Run: headless pygame with SDL's dummy video driver; simulated clock (each Clock.tick advances the game by its frame time, no real sleeping); random seed 0; keys injected as events and as key.get_pressed() state; no mouse input.
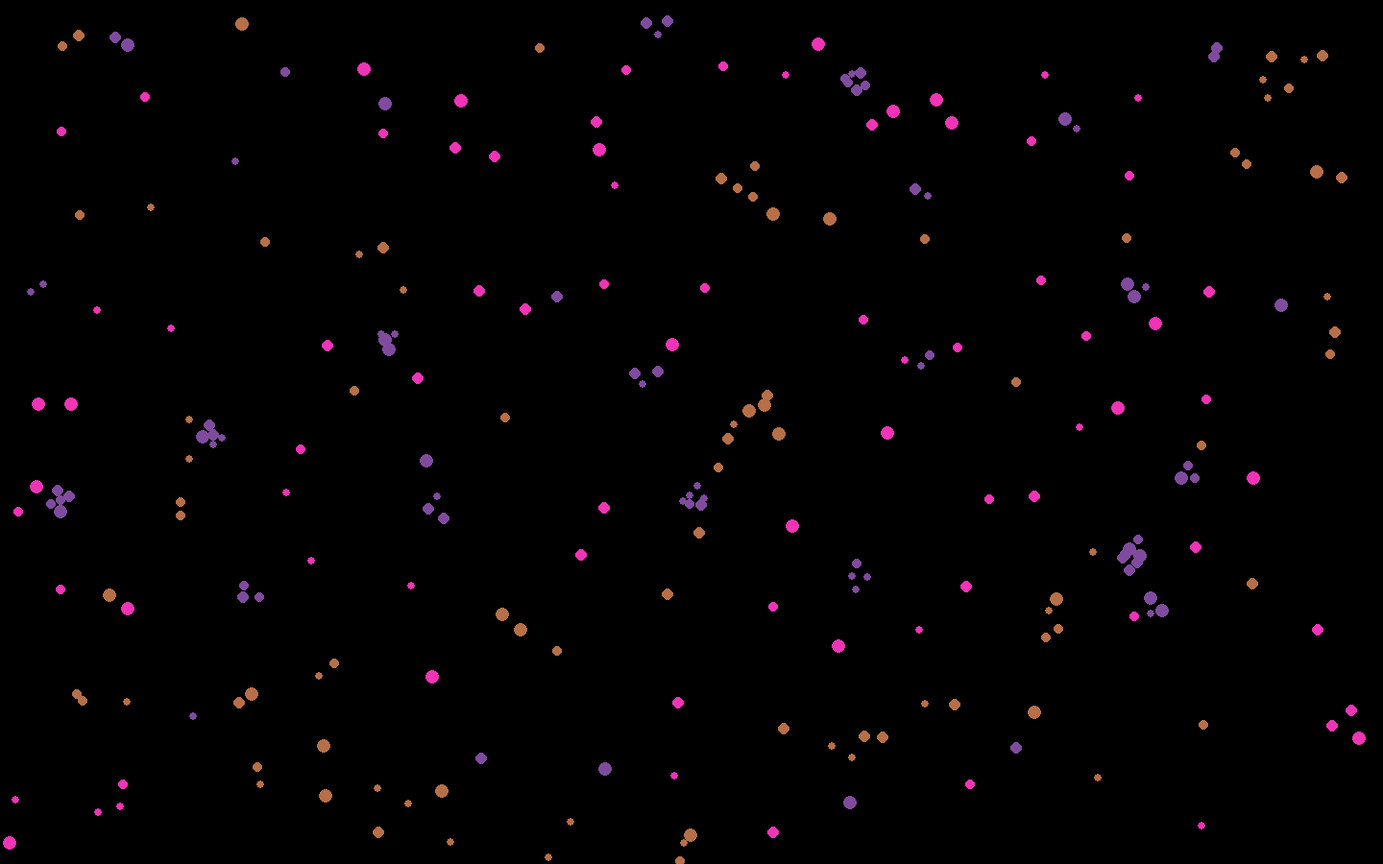
Frame 1 of 3 · flips 1–60 · no input
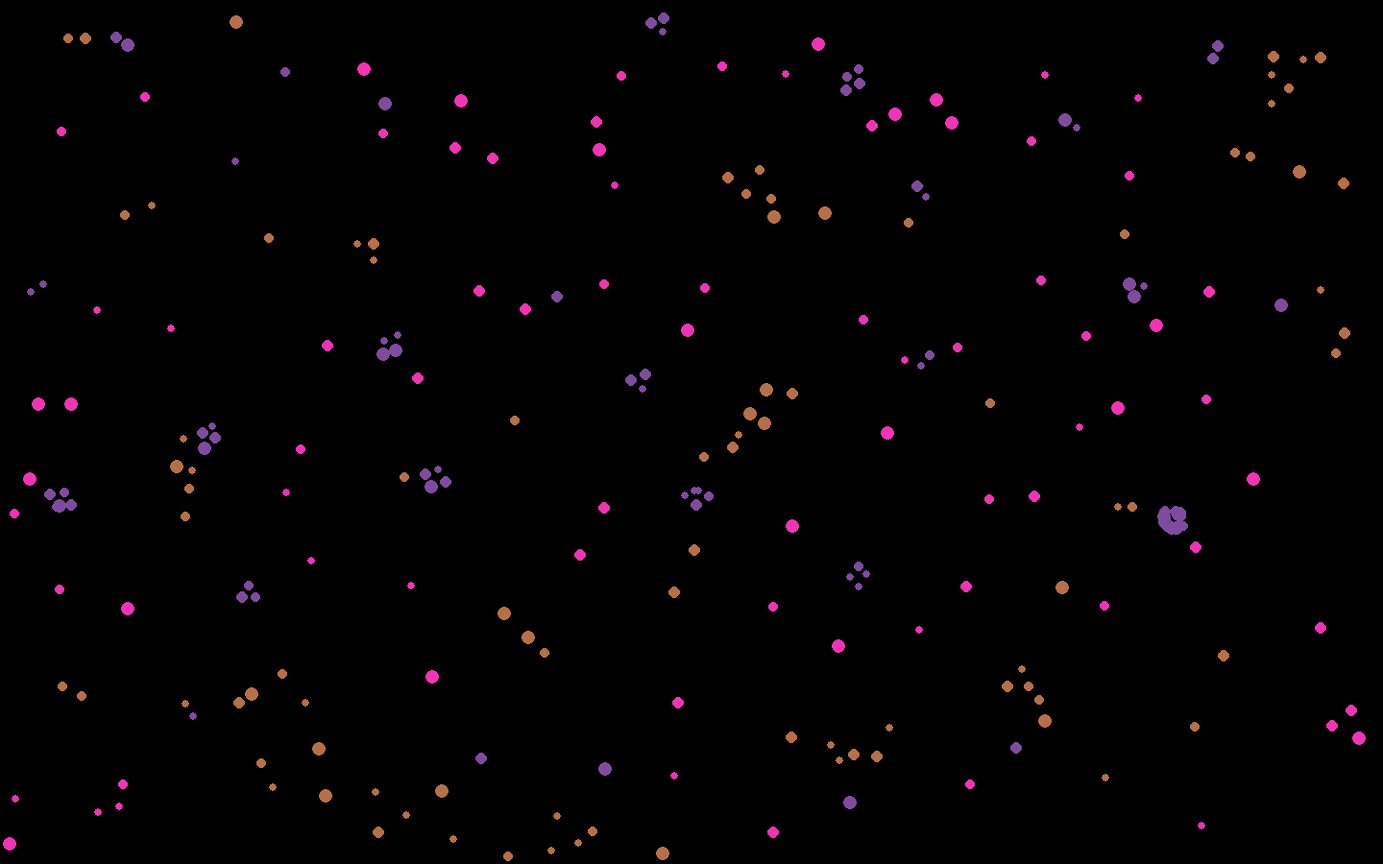
Frame 2 of 3 · flips 61–180 · tapped SPACE, RETURN · held RIGHT (→), D
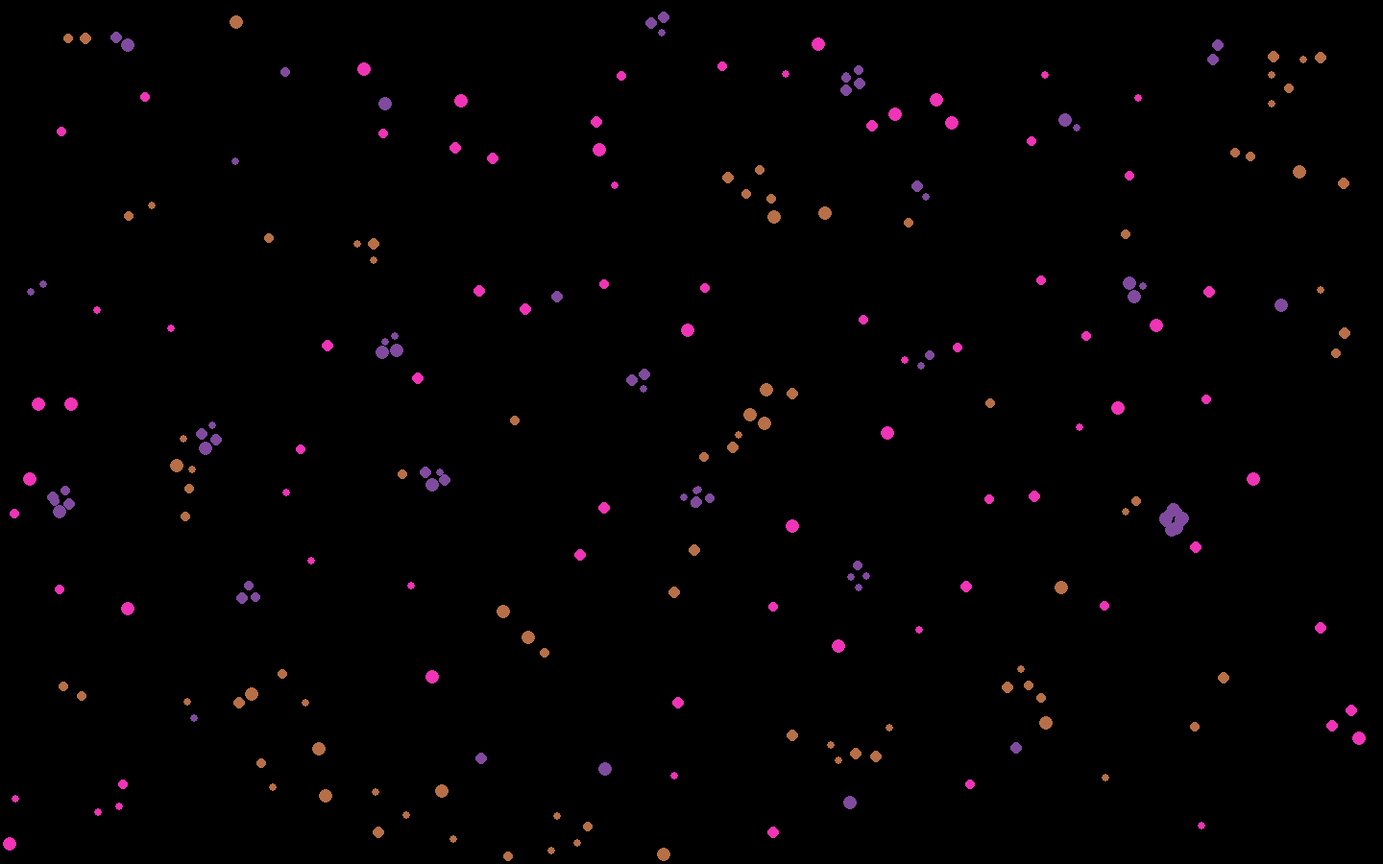
Frame 3 of 3 · flips 181–300 · held DOWN (↓), S

The pygame program that drew these frames:

import pygame
import random

pygame.init()

WIDTH = 1440
HEIGHT = 900

screen = pygame.display.set_mode((WIDTH, HEIGHT))
pygame.display.set_caption("Particle Lenia")

clock = pygame.time.Clock()
pos_and_vels = []
force_matrix = []
auto_create_matrix = 0
types = 3
if auto_create_matrix == 0:
    for i in range(0,types):
        force_matrix.append([random.randint(-1, 1) for _ in range(types)])
else:
    force_matrix = [
    [ 1,  1, -1],  # Type 0
    [-1,  1,  1],  # Type 1
    [ 1, -1, -1]   # Type 2
]
print(force_matrix)
matrix_colors = []

for i in range(len(force_matrix)):
    while True:
        color = (
            random.randint(0, 255),
            random.randint(0, 255),
            random.randint(0, 255)
        )

        if all(
            sum((color[j] - old[j])**2 for j in range(3)) > 10000
            for old in matrix_colors
        ):
            matrix_colors.append(color)
            break
min_range = 15
sense_dist = 100
speed = 0.15
speed_cap = 3
friction = 0.05
def calc_force(og, ch):
    global force
    force = force_matrix[og][ch]
def setup(count):
    global pos_and_vels, force_matrix
    for i in range(count):
        x = random.randint(10, WIDTH - 10)
        y = random.randint(10, HEIGHT - 10)
        vx = 0
        vy = 0
        c = random.randint(0, int(len(force_matrix)-1))
        s = random.randint(4, 7)
        pos_and_vels.append([x, y, vx, vy, c, s])
setup(250)

def iterate():
    global speed, speed_cap, friction, force, sense_dist, min_range
    for i in range(len(pos_and_vels)):
        for o in range(len(pos_and_vels)):
            if i != o:
                dx = pos_and_vels[o][0] - pos_and_vels[i][0]
                dy = pos_and_vels[o][1] - pos_and_vels[i][1]

                if dx > WIDTH / 2:
                    dx -= WIDTH
                elif dx < -WIDTH / 2:
                    dx += WIDTH

                if dy > HEIGHT / 2:
                    dy -= HEIGHT
                elif dy < -HEIGHT / 2:
                    dy += HEIGHT

                dist = (dx**2 + dy**2)**0.5
                if dist <= min_range:
                    if dx != 0:
                        pos_and_vels[i][2] -= ((dx/dist)*speed)
                    if dy != 0:
                        pos_and_vels[i][3] -= ((dy/dist)*speed)
                elif dist <= sense_dist:
                    calc_force(pos_and_vels[i][4],pos_and_vels[o][4])
                    if dx != 0:
                        pos_and_vels[i][2] += ((dx/dist)*speed)*force
                    if dy != 0:
                        pos_and_vels[i][3] += ((dy/dist)*speed)*force


        pos_and_vels[i][2] *= (1-friction)
        pos_and_vels[i][3] *= (1-friction)
        if not(pos_and_vels[i][2] == 0 and pos_and_vels[i][3] == 0):
            curr_speed = speed_cap/((pos_and_vels[i][2]**2 + pos_and_vels[i][3]**2)**0.5)
            if curr_speed <= 1:
                pos_and_vels[i][2] *= curr_speed
                pos_and_vels[i][3] *= curr_speed
    for i in range(len(pos_and_vels)):
        pos_and_vels[i][0] += pos_and_vels[i][2]
        pos_and_vels[i][1] += pos_and_vels[i][3]
        pos_and_vels[i][0] %= (WIDTH+1)
        pos_and_vels[i][1] %= (HEIGHT+1)

running = True

while running:
    for event in pygame.event.get():
        if event.type == pygame.QUIT:
            running = False

    screen.fill((0, 0, 0))
    iterate()
    for x, y, vx, vy, c, s in pos_and_vels:
        pygame.draw.circle(screen, matrix_colors[c], (x, y), s)

    pygame.display.flip()
    clock.tick(60)

pygame.quit()
